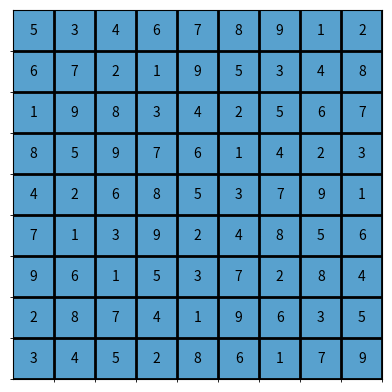

This figure's Python source:
'''
This code is used to create an animation of a sudoku being solved.
'''
import matplotlib.pyplot as plt
from matplotlib import animation

test_board = [
    [5, 3, 0, 0, 7, 0, 0, 0, 0],
    [6, 0, 0, 1, 9, 5, 0, 0, 0],
    [0, 9, 8, 0, 0, 0, 0, 6, 0],
    [8, 0, 0, 0, 6, 0, 0, 0, 3],
    [4, 0, 0, 8, 0, 3, 0, 0, 1],
    [7, 0, 0, 0, 2, 0, 0, 0, 6],
    [0, 6, 0, 0, 0, 0, 2, 8, 0],
    [0, 0, 0, 4, 1, 9, 0, 0, 5],
    [0, 0, 0, 0, 8, 0, 0, 7, 9]
]
total_boards = []

def is_valid(board, row, col, num):
    '''
    Check if the number can be placed in the cell
    '''
    for i in range(9):
        if num in (board[row][i], board[i][col]):
            return False

    start_row, start_col = 3 * (row // 3), 3 * (col // 3)
    for i in range(3):
        for j in range(3):
            if board[start_row + i][start_col + j] == num:
                return False
    return True

def find_mrv(board):
    '''
    Find the cell with the minimum remaining values
    '''
    min_count = 10
    mrv_position = (-1, -1)
    for row in range(9):
        for col in range(9):
            if board[row][col] == 0:
                count = sum(is_valid(board, row, col, num) for num in range(1, 10))
                if count < min_count:
                    min_count = count
                    mrv_position = (row, col)

    # print("MRV Position:", mrv_position)
    return mrv_position

def solve_sudoku(board):
    '''
    Solve the Sudoku board using backtracking
    '''
    total_boards.append([row[:] for row in board])
    empty = find_mrv(board)
    if empty == (-1, -1):
        return True

    row, col = empty
    for num in range(1, 10):
        if is_valid(board, row, col, num):
            board[row][col] = num
            if solve_sudoku(board):
                return True
            board[row][col] = 0

    return False

def print_board(board):
    '''
    Print the Sudoku board
    '''
    for row in board:
        print(" ".join(str(num) if num != 0 else '.' for num in row))

if solve_sudoku(test_board):
    print("Solved Sudoku Board:")
    print_board(test_board)
    print("Number of boards:", len(total_boards))
else:
    print("No solution exists.")


def animate_sudoku(all_boards):
    '''
    Function to animate the Sudoku board
    '''
    fig, ax = plt.subplots()

    def update(frame):
        ax.clear()
        ax.set_xticks([i + 0.5 for i in range(9)], minor=True)
        ax.set_yticks([i + 0.5 for i in range(9)], minor=True)
        ax.grid(which="minor", color="black", linestyle='-', linewidth=2)
        ax.imshow([[5]*9]*9, cmap="Blues", vmin=0, vmax=9)
        for i in range(9):
            for j in range(9):
                num = all_boards[frame][i][j]
                if num != 0:
                    ax.text(j, i, str(num), ha="center", va="center", color="black")
        ax.set_xticks([])
        ax.set_yticks([])

    ani = animation.FuncAnimation(fig, update, frames=len(all_boards), interval=500, repeat=False)
    ani.save("sudoku_animation.gif", writer="imagemagick")
    plt.show()

animate_sudoku(total_boards)
